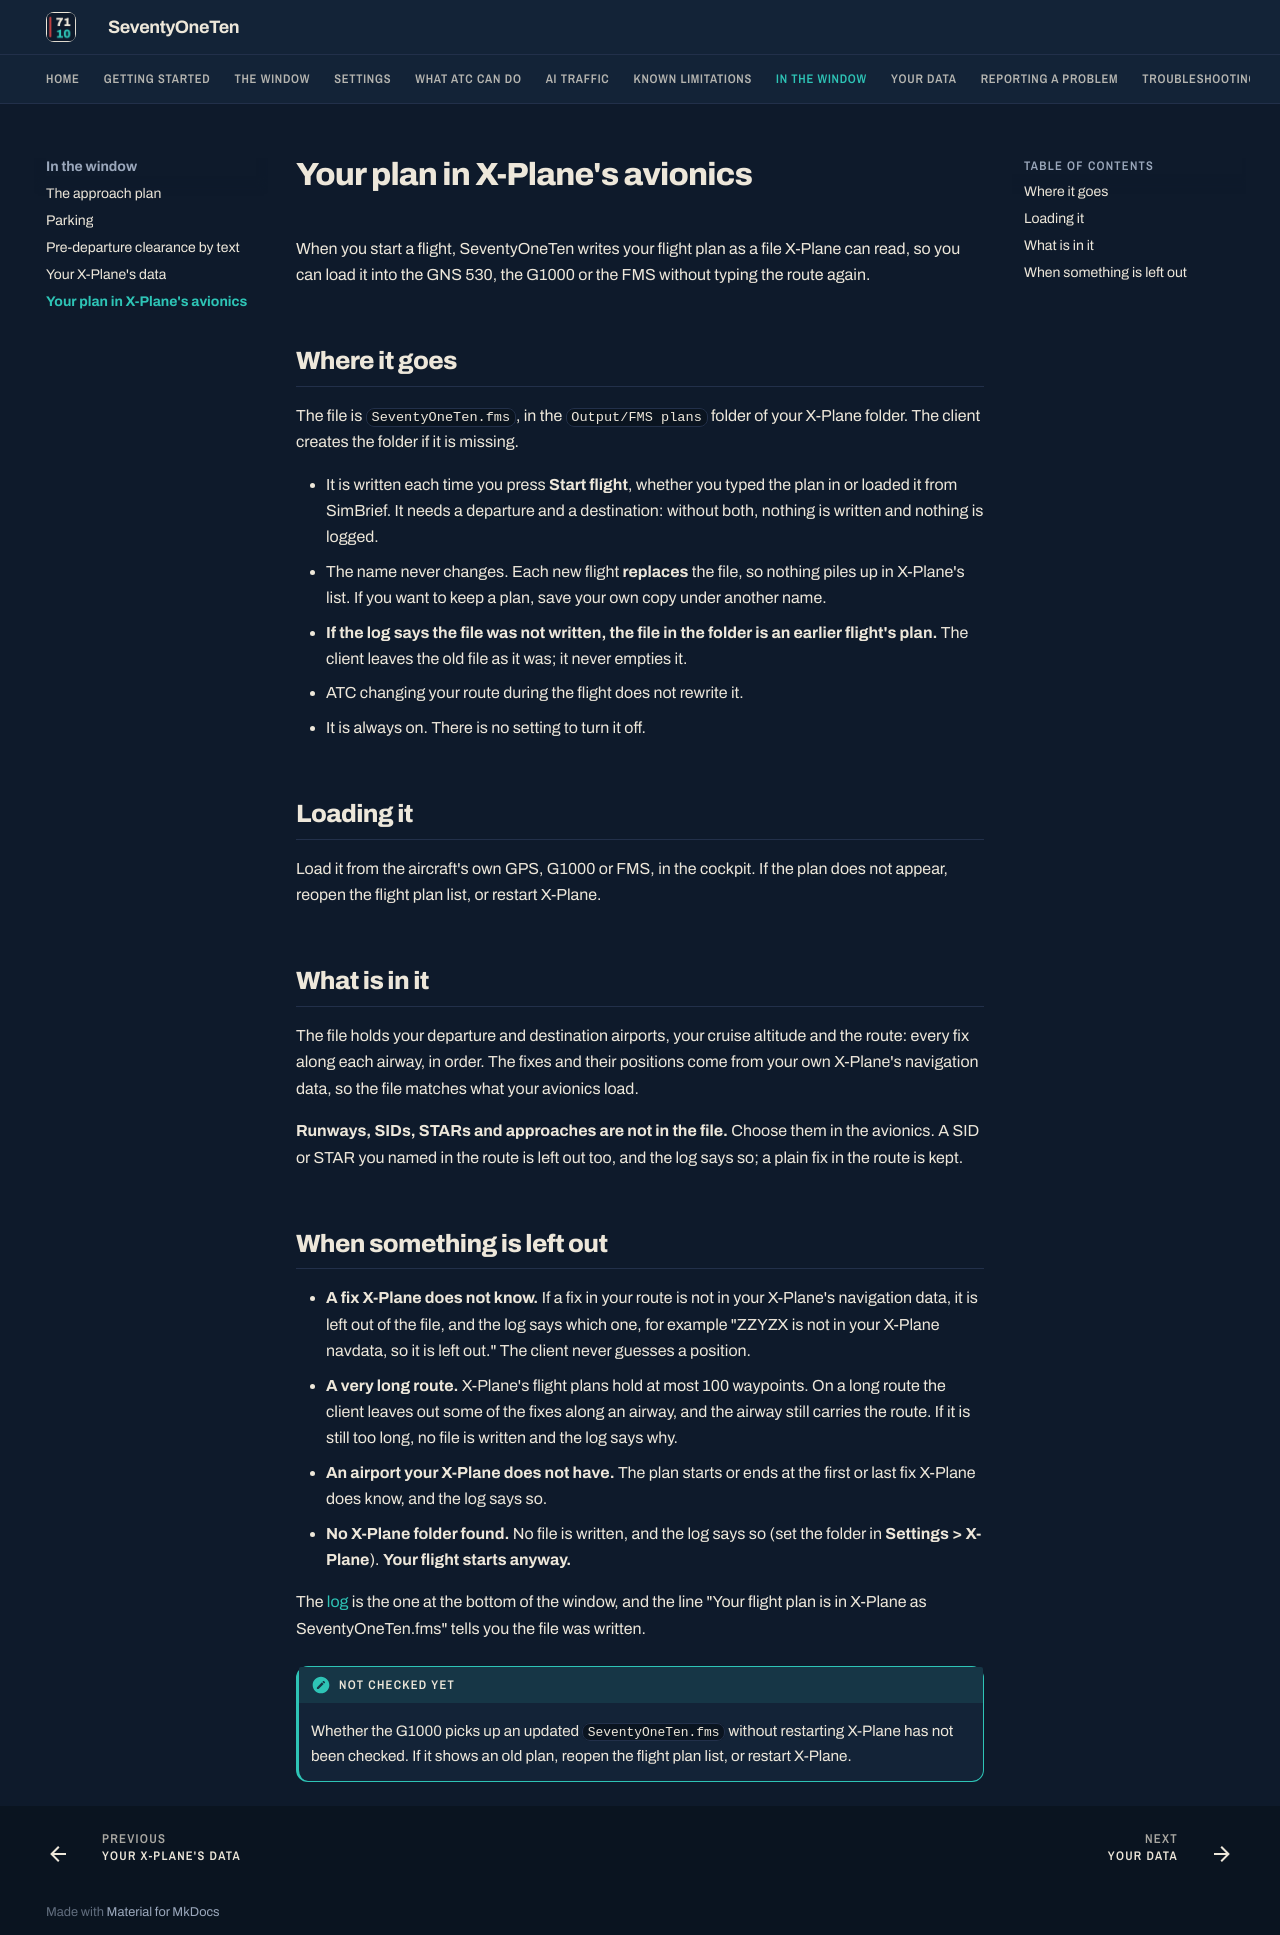

repository: XATC-7110/docs · page: 1.8/client/flight-plan-file/index.html · generator: mkdocs

# Your plan in X-Plane's avionics

When you start a flight, SeventyOneTen writes your flight plan as a file X-Plane can read, so you can load it into the GNS 530, the G1000 or the FMS without typing the route again.

## Where it goes

The file is `SeventyOneTen.fms`, in the `Output/FMS plans` folder of your X-Plane folder. The client creates the folder if it is missing.

- It is written each time you press **Start flight**, whether you typed the plan in or loaded it from SimBrief. It needs a departure and a destination: without both, nothing is written and nothing is logged.
- The name never changes. Each new flight **replaces** the file, so nothing piles up in X-Plane's list. If you want to keep a plan, save your own copy under another name.
- **If the log says the file was not written, the file in the folder is an earlier flight's plan.** The client leaves the old file as it was; it never empties it.
- ATC changing your route during the flight does not rewrite it.
- It is always on. There is no setting to turn it off.

## Loading it

Load it from the aircraft's own GPS, G1000 or FMS, in the cockpit. If the plan does not appear, reopen the flight plan list, or restart X-Plane.

## What is in it

The file holds your departure and destination airports, your cruise altitude and the route: every fix along each airway, in order. The fixes and their positions come from your own X-Plane's navigation data, so the file matches what your avionics load.

**Runways, SIDs, STARs and approaches are not in the file.** Choose them in the avionics. A SID or STAR you named in the route is left out too, and the log says so; a plain fix in the route is kept.

## When something is left out

- **A fix X-Plane does not know.** If a fix in your route is not in your X-Plane's navigation data, it is left out of the file, and the log says which one, for example "ZZYZX is not in your X-Plane navdata, so it is left out." The client never guesses a position.
- **A very long route.** X-Plane's flight plans hold at most 100 waypoints. On a long route the client leaves out some of the fixes along an airway, and the airway still carries the route. If it is still too long, no file is written and the log says why.
- **An airport your X-Plane does not have.** The plan starts or ends at the first or last fix X-Plane does know, and the log says so.
- **No X-Plane folder found.** No file is written, and the log says so (set the folder in **Settings > X-Plane**). **Your flight starts anyway.**

The [log](../window.md#the-log) is the one at the bottom of the window, and the line "Your flight plan is in X-Plane as SeventyOneTen.fms" tells you the file was written.

!!! note "Not checked yet"
    Whether the G1000 picks up an updated `SeventyOneTen.fms` without restarting X-Plane has not been checked. If it shows an old plan, reopen the flight plan list, or restart X-Plane.
